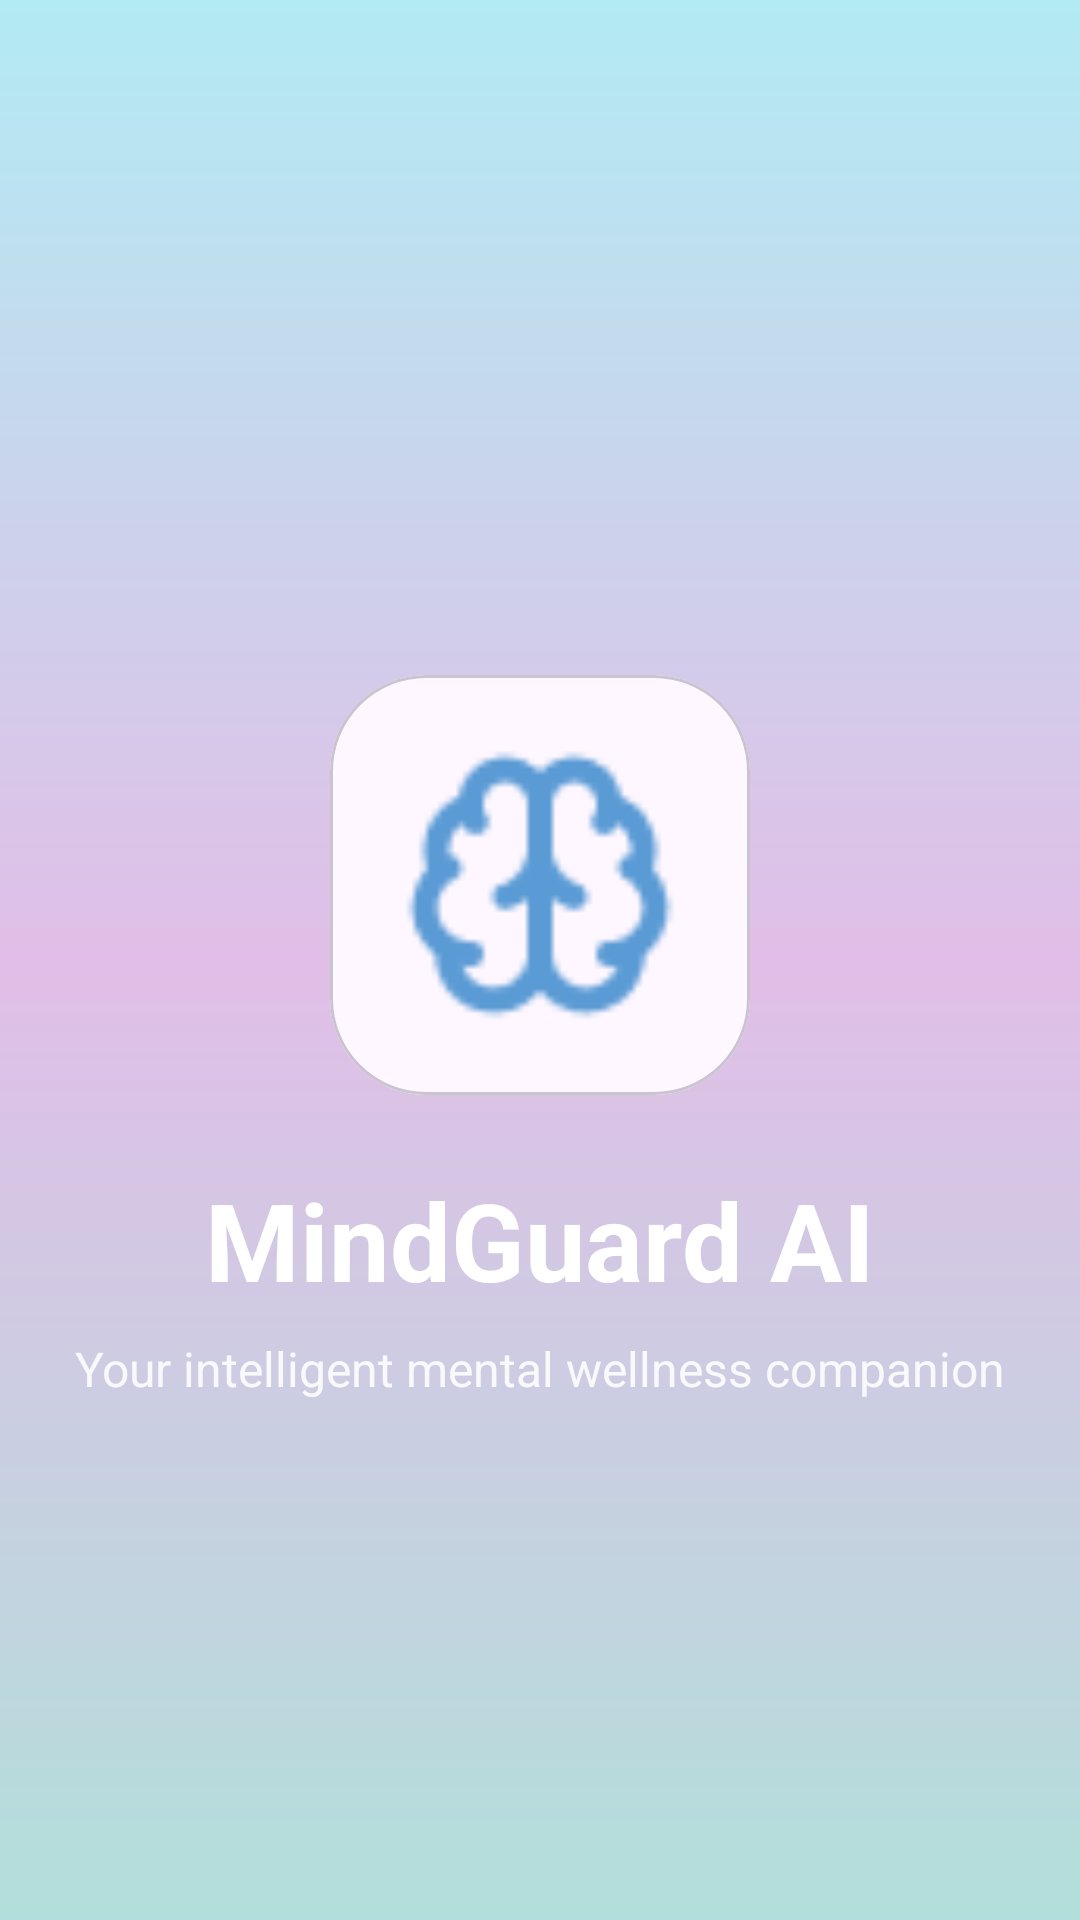

Here is an Android app screen rendered from its layout file. Give the layout XML and the strings, colors and styles it references.
<!-- AndroidManifest.xml: application theme Theme.MindguardAiPsychologicalSupportApp -->
<!-- res/layout/fragment_initial_logo.xml -->
<?xml version="1.0" encoding="utf-8"?>
<androidx.constraintlayout.widget.ConstraintLayout xmlns:android="http://schemas.android.com/apk/res/android"
    xmlns:app="http://schemas.android.com/apk/res-auto"
    android:id="@+id/rootLayout"
    android:layout_width="match_parent"
    android:layout_height="match_parent"
    android:background="@drawable/bg_initial_logo">

    <com.google.android.material.card.MaterialCardView
        android:id="@+id/logoCard"
        android:layout_width="140dp"
        android:layout_height="140dp"
        app:cardCornerRadius="32dp"
        app:cardElevation="0dp"
        app:layout_constraintBottom_toBottomOf="parent"
        app:layout_constraintEnd_toEndOf="parent"
        app:layout_constraintStart_toStartOf="parent"
        app:layout_constraintTop_toTopOf="parent"
        app:layout_constraintVertical_bias="0.45">

        <ImageView
            android:layout_width="match_parent"
            android:layout_height="match_parent"
            android:padding="24dp"
            android:src="@drawable/img_10" />
    </com.google.android.material.card.MaterialCardView>

    <TextView
        android:id="@+id/txtAppName"
        android:layout_width="wrap_content"
        android:layout_height="wrap_content"
        android:layout_marginTop="24dp"
        android:text="MindGuard AI"
        android:textColor="@color/white"
        android:textSize="36sp"
        android:textStyle="bold"
        app:layout_constraintEnd_toEndOf="parent"
        app:layout_constraintStart_toStartOf="parent"
        app:layout_constraintTop_toBottomOf="@+id/logoCard" />

    <TextView
        android:layout_width="wrap_content"
        android:layout_height="wrap_content"
        android:layout_marginTop="8dp"
        android:text="Your intelligent mental wellness companion"
        android:textColor="#E0FFFFFF"
        android:textSize="16sp"
        app:layout_constraintEnd_toEndOf="parent"
        app:layout_constraintStart_toStartOf="parent"
        app:layout_constraintTop_toBottomOf="@+id/txtAppName" />

    <LinearLayout
        android:layout_width="wrap_content"
        android:layout_height="wrap_content"
        android:layout_marginBottom="64dp"
        android:orientation="horizontal"
        app:layout_constraintBottom_toBottomOf="parent"
        app:layout_constraintEnd_toEndOf="parent"
        app:layout_constraintStart_toStartOf="parent">

        <View
            android:layout_width="8dp"
            android:layout_height="8dp"
            android:layout_margin="4dp"
            android:alpha="0.5"
            android:background="@drawable/ic_launcher_background"
            android:backgroundTint="@color/white" />

        <View
            android:layout_width="8dp"
            android:layout_height="8dp"
            android:layout_margin="4dp"
            android:alpha="0.5"
            android:background="@drawable/ic_launcher_background"
            android:backgroundTint="@color/white" />

        <View
            android:layout_width="8dp"
            android:layout_height="8dp"
            android:layout_margin="4dp"
            android:alpha="0.5"
            android:background="@drawable/ic_launcher_background"
            android:backgroundTint="@color/white" />
    </LinearLayout>

</androidx.constraintlayout.widget.ConstraintLayout>
<!-- resources referenced by this layout -->
<resources>
  <color name="white">#FFFFFFFF</color>
  <!-- drawable bg_initial_logo (drawable) -->
  <?xml version="1.0" encoding="utf-8"?>
  <shape xmlns:android="http://schemas.android.com/apk/res/android">
      <gradient
          android:angle="270"
          android:startColor="#B2EBF2"
          android:centerColor="#E1BEE7"
          android:endColor="#B2DFDB"
          android:type="linear" />
  </shape>
  <!-- drawable img_10: png bitmap (drawable, 995 bytes) -->
  <style name="Theme.MindguardAiPsychologicalSupportApp" parent="Base.Theme.MindguardAiPsychologicalSupportApp" />
  <style name="Base.Theme.MindguardAiPsychologicalSupportApp" parent="Theme.Material3.DayNight.NoActionBar">
          
      </style>
</resources>
